The GitHub repository EnzoIkeda/Images_Classifier contains a labelled image folder "dataset" with 5 categories: baralho, caneta, moeda, pilha, piramide. Examples follow, each with its label.

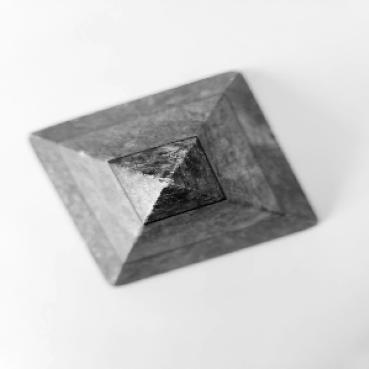
Label: piramide

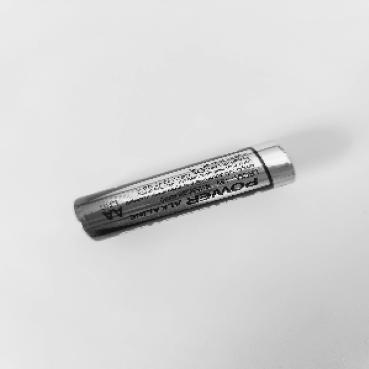
Label: pilha

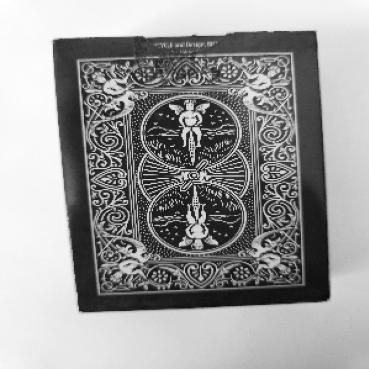
Label: baralho

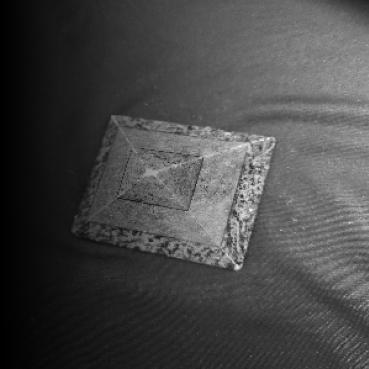
Label: piramide

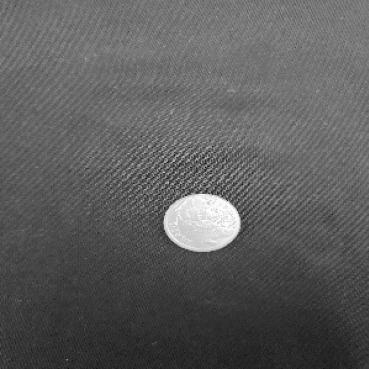
Label: moeda

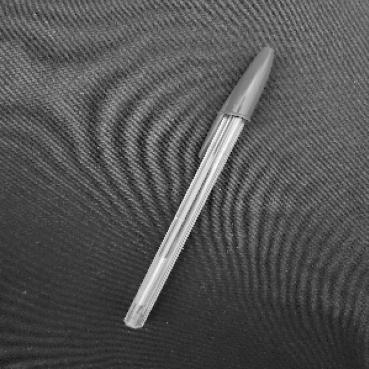
Label: caneta
